Run: headless pygame with SDL's dummy video driver; simulated clock (each Clock.tick advances the game by its frame time, no real sleeping); random seed 0; keys injected as events and as key.get_pressed() state; mouse plan: one left click at the window centre at the start of phase 2, then a move to the lower-right quarter at the start of phase 3.
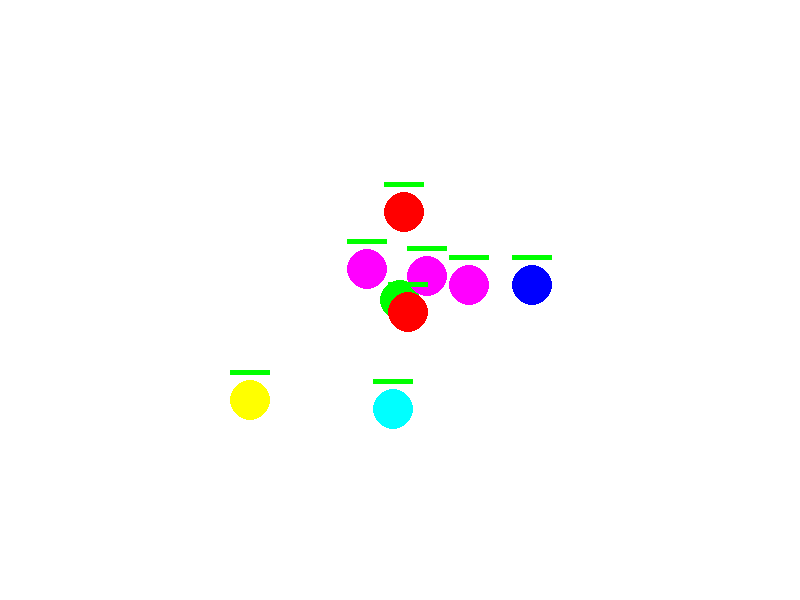
Frame 1 of 4 · flips 1–60 · no input
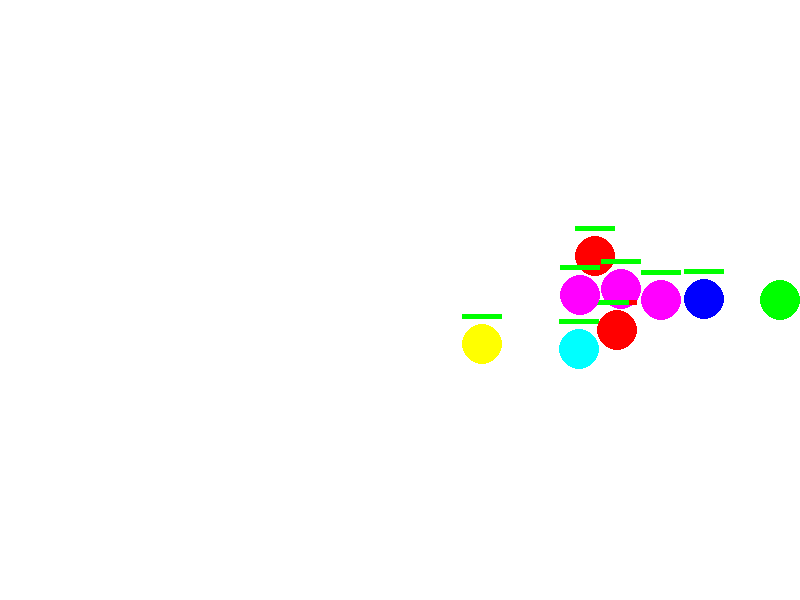
Frame 2 of 4 · flips 61–180 · clicked the window centre · tapped SPACE, RETURN · held RIGHT (→), D
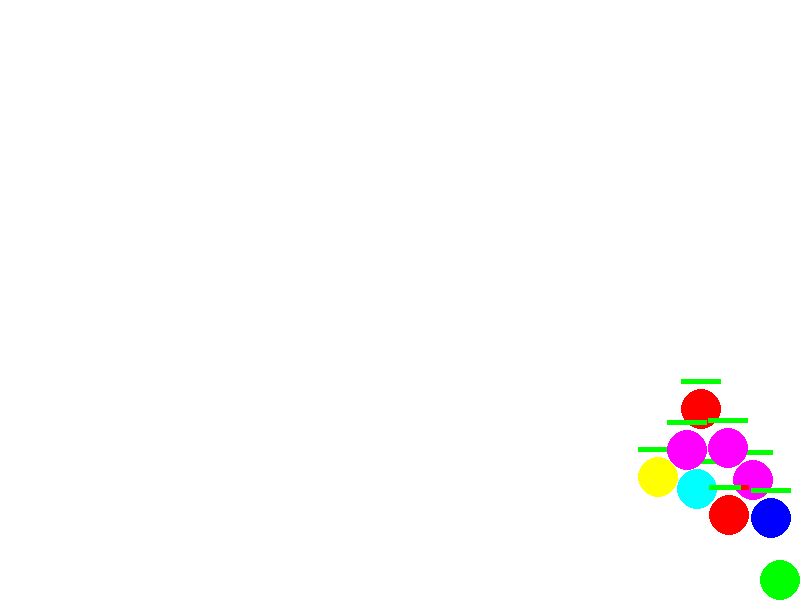
Frame 3 of 4 · flips 181–300 · moved the mouse to the lower-right quarter · held DOWN (↓), S
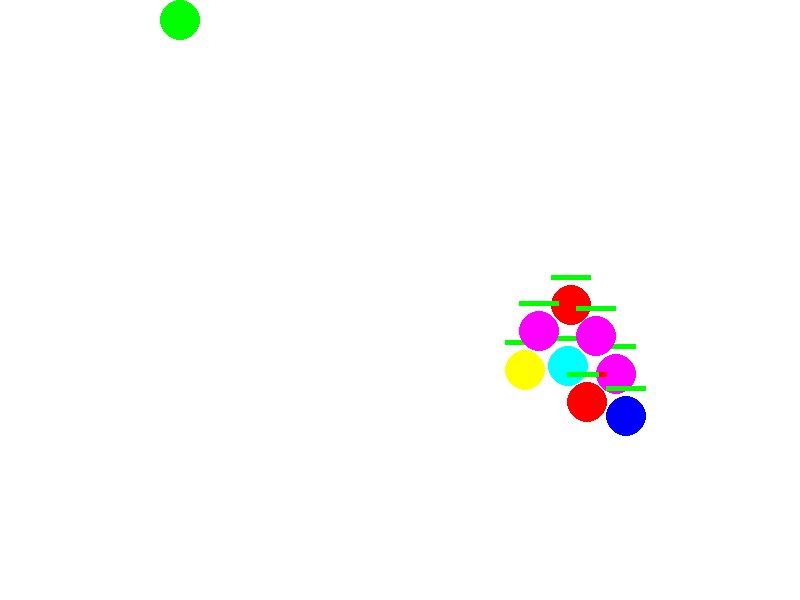
Frame 4 of 4 · flips 301–420 · held LEFT (←), A, UP (↑), W

The pygame program that drew these frames:


import pygame
import random
import math

# Initialiser Pygame
pygame.init()

# Dimensions de la fenêtre de jeu
screen_width, screen_height = 800, 600
screen = pygame.display.set_mode((screen_width, screen_height))

# Couleurs prédéfinies pour les ennemis
COLORS = [(255, 0, 0), (0, 0, 255), (255, 255, 0), (0, 255, 255), (255, 0, 255)]
RED = (255, 0, 0)
GREEN = (0, 255, 0)
WHITE = (255, 255, 255)
BLACK = (0, 0, 0)

# Classe pour le joueur
class Player:
    def __init__(self):
        self.x = screen_width // 2
        self.y = screen_height // 2
        self.speed = 5
        self.size = 20  # Rayon du joueur
        self.cooldown = 500  # Cooldown entre les tirs (en millisecondes)
        self.last_shot = pygame.time.get_ticks()

    def move(self):
        keys = pygame.key.get_pressed()
        if keys[pygame.K_LEFT] and self.x - self.size > 0:
            self.x -= self.speed
        if keys[pygame.K_RIGHT] and self.x + self.size < screen_width:
            self.x += self.speed
        if keys[pygame.K_UP] and self.y - self.size > 0:
            self.y -= self.speed
        if keys[pygame.K_DOWN] and self.y + self.size < screen_height:
            self.y += self.speed

    def draw(self):
        pygame.draw.circle(screen, GREEN, (self.x, self.y), self.size)

    def can_shoot(self):
        """Vérifie si le joueur peut tirer en fonction du cooldown"""
        current_time = pygame.time.get_ticks()
        if current_time - self.last_shot > self.cooldown:
            self.last_shot = current_time
            return True
        return False

# Classe pour un projectile
class Projectile:
    def __init__(self, x, y, direction):
        self.x = x
        self.y = y
        self.size = 5  # Taille du projectile
        self.color = BLACK
        self.speed = 10  # Vitesse du projectile
        self.direction = direction  # Direction du tir (tuple dx, dy)

    def move(self):
        # Mouvement du projectile dans la direction spécifiée
        self.x += self.direction[0] * self.speed
        self.y += self.direction[1] * self.speed

    def draw(self):
        pygame.draw.circle(screen, self.color, (int(self.x), int(self.y)), self.size)

    def is_off_screen(self):
        # Vérifier si le projectile est hors de l'écran
        return self.x < 0 or self.x > screen_width or self.y < 0 or self.y > screen_height

# Classe pour l'ennemi
class Enemy:
    def __init__(self, x, y, color, health=100):
        self.x = x
        self.y = y
        self.color = color  # Couleur aléatoire
        self.health = health  # Santé initiale de l'ennemi
        self.max_health = health
        self.speed = 2
        self.size = 20  # Rayon de l'ennemi
        self.dx = 0
        self.dy = 0

    def follow(self, player):
        # Calcul de la direction de l'ennemi vers le joueur
        dx = player.x - self.x
        dy = player.y - self.y
        distance = math.hypot(dx, dy)
        if distance != 0:
            dx /= distance
            dy /= distance

        # Mouvement de l'ennemi vers le joueur
        self.dx = dx * self.speed
        self.dy = dy * self.speed

        self.x += self.dx
        self.y += self.dy

    def avoid(self, other_enemy):
        """Décaler l'ennemi pour éviter d'autres ennemis devant lui"""
        dx = other_enemy.x - self.x
        dy = other_enemy.y - self.y
        distance = math.hypot(dx, dy)

        # Si un autre ennemi est proche, ajouter une force de répulsion
        if distance < self.size * 2:
            # Ajouter une force de répulsion
            self.x -= dx * 0.05  # Ajuster la force de répulsion
            self.y -= dy * 0.05  # Ajuster la force de répulsion

    def draw(self):
        pygame.draw.circle(screen, self.color, (int(self.x), int(self.y)), self.size)
        self.draw_health_bar()

    def draw_health_bar(self):
        """Dessine la barre de vie de l'ennemi au-dessus de lui"""
        bar_width = 40
        bar_height = 5
        health_ratio = self.health / self.max_health
        pygame.draw.rect(screen, RED, (self.x - bar_width / 2, self.y - self.size - 10, bar_width, bar_height))
        pygame.draw.rect(screen, GREEN, (self.x - bar_width / 2, self.y - self.size - 10, bar_width * health_ratio, bar_height))

# Fonction pour vérifier les collisions entre deux objets
def check_collision(obj1, obj2):
    distance = math.hypot(obj1.x - obj2.x, obj1.y - obj2.y)
    if distance < obj1.size + obj2.size:
        return True
    return False

# Fonction pour créer un ennemi à une position aléatoire mais loin du joueur
def create_enemy_away_from_player(player, min_distance=100):
    while True:
        # Générer des coordonnées aléatoires autour du joueur
        angle = random.uniform(0, 2 * math.pi)
        distance = random.randint(min_distance, min_distance + 200)  # Distance aléatoire autour du joueur
        x = int(player.x + math.cos(angle) * distance)
        y = int(player.y + math.sin(angle) * distance)
        
        # Vérifier que les coordonnées sont bien dans les limites de l'écran
        if 0 < x < screen_width and 0 < y < screen_height:
            color = random.choice(COLORS)
            return Enemy(x, y, color)

# Fonction pour calculer la direction du tir en fonction de la position du joueur et de la souris
def calculate_direction(player_x, player_y, mouse_x, mouse_y):
    dx = mouse_x - player_x
    dy = mouse_y - player_y
    distance = math.hypot(dx, dy)
    if distance != 0:
        dx /= distance
        dy /= distance
    return dx, dy

# Boucle principale du jeu
def game_loop():
    player = Player()

    # Liste des projectiles
    projectiles = []

    # Générer un nombre aléatoire d'ennemis (entre 5 et 10)
    num_enemies = random.randint(5, 10)
    enemies = [create_enemy_away_from_player(player) for _ in range(num_enemies)]

    # Timer pour l'apparition des ennemis
    enemy_spawn_interval = 7000  # Temps en millisecondes entre les apparitions
    last_enemy_spawn_time = pygame.time.get_ticks()

    clock = pygame.time.Clock()
    running = True

    while running:
        for event in pygame.event.get():
            if event.type == pygame.QUIT:
                running = False

        # Déplacer le joueur
        player.move()

        # Tirer un projectile si le bouton gauche de la souris est pressé
        mouse_pressed = pygame.mouse.get_pressed()
        if mouse_pressed[0] and player.can_shoot():
            # Obtenir la position de la souris
            mouse_x, mouse_y = pygame.mouse.get_pos()
            # Calculer la direction du projectile en fonction de la souris
            direction = calculate_direction(player.x, player.y, mouse_x, mouse_y)
            # Créer un projectile
            projectile = Projectile(player.x, player.y, direction)
            projectiles.append(projectile)

        # Remplir l'écran avec une couleur de fond
        screen.fill(WHITE)

        # Afficher le joueur
        player.draw()

        # Déplacer et afficher les projectiles
        for projectile in projectiles[:]:
            projectile.move()
            projectile.draw()

            # Vérifier si le projectile est hors écran
            if projectile.is_off_screen():
                projectiles.remove(projectile)

            # Vérifier les collisions avec les ennemis
            for enemy in enemies[:]:
                if check_collision(projectile, enemy):
                    enemy.health -= 20  # Réduire la santé de l'ennemi
                    if enemy.health <= 0:
                        enemies.remove(enemy)
                    projectiles.remove(projectile)
                    break  # Quitter la boucle après la collision

        # Vérifier si c'est le moment de faire apparaître un nouvel ennemi
        current_time = pygame.time.get_ticks()
        if current_time - last_enemy_spawn_time > enemy_spawn_interval:
            new_enemy = create_enemy_away_from_player(player)
            enemies.append(new_enemy)
            last_enemy_spawn_time = current_time

        # Déplacer et afficher les ennemis
        for enemy in enemies:
            enemy.follow(player)
            # Vérifier si l'ennemi doit éviter un autre ennemi
            for other_enemy in enemies:
                if enemy != other_enemy:
                    enemy.avoid(other_enemy)
            enemy.draw()

        # Mettre à jour l'affichage
        pygame.display.flip()

        # Contrôler le framerate
        clock.tick(60)

# Lancer le jeu
game_loop()
pygame.quit()
